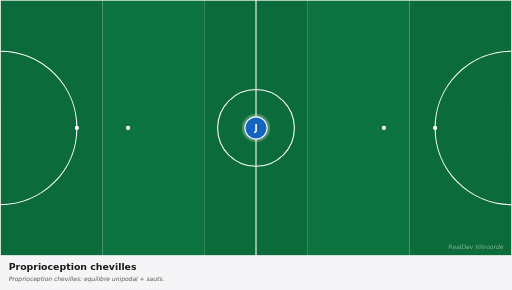
t = 0.00 s
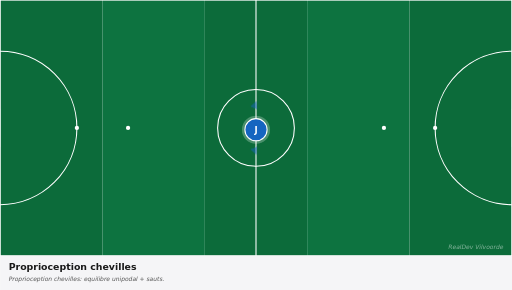
t = 0.83 s
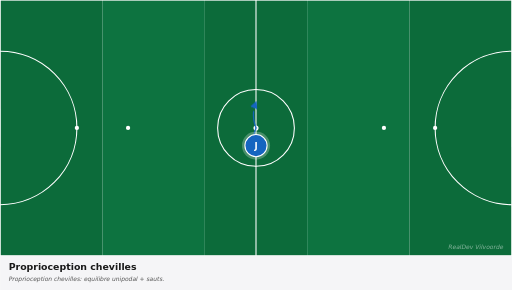
t = 1.58 s
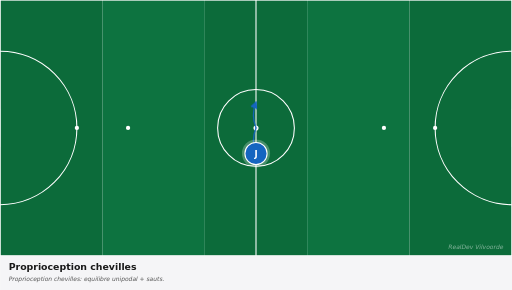
t = 2.63 s
t = 3.38 s: frame unchanged from t = 2.63 s, image omitted
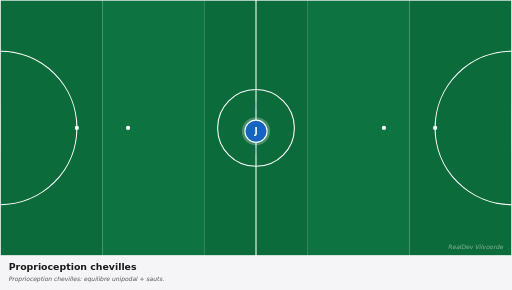
t = 4.13 s

The animated SVG that drew these frames (rendered in a browser with its animation timeline set to each time). Animation: 3 CSS @keyframes rules; one cycle of 5.00 s, repeats indefinitely.

<svg xmlns="http://www.w3.org/2000/svg" viewBox="0 0 1200 680" width="1200" height="680" preserveAspectRatio="xMidYMid meet" role="img" aria-label="Proprioception chevilles"><defs><marker id="arrowhead-red" viewBox="0 0 10 10" refX="8" refY="5" markerWidth="6" markerHeight="6" orient="auto-start-reverse"><path d="M 0 0 L 10 5 L 0 10 z" fill="#c62828"/></marker><marker id="arrowhead-blue" viewBox="0 0 10 10" refX="8" refY="5" markerWidth="6" markerHeight="6" orient="auto-start-reverse"><path d="M 0 0 L 10 5 L 0 10 z" fill="#1565c0"/></marker><marker id="arrowhead-dark" viewBox="0 0 10 10" refX="8" refY="5" markerWidth="6" markerHeight="6" orient="auto-start-reverse"><path d="M 0 0 L 10 5 L 0 10 z" fill="#1a1a1a"/></marker><marker id="arrowhead-gray" viewBox="0 0 10 10" refX="8" refY="5" markerWidth="6" markerHeight="6" orient="auto-start-reverse"><path d="M 0 0 L 10 5 L 0 10 z" fill="#666"/></marker><style><![CDATA[
svg{font-family:"DejaVu Sans",Arial,sans-serif}
.arrow{fill:none;stroke-linecap:round}
.arrow-run{stroke-width:4}
.arrow-pass{stroke-width:4;stroke-dasharray:10 8}
.arrow-alt{stroke-width:3;stroke-dasharray:5 6;opacity:0.6}
.p0{animation:p0-mv 5.0s ease-in-out infinite}@keyframes p0-mv{0%{transform:translate(0,0)}10%{transform:translate(0,0)}45%{transform:translate(0px,60px)}75%{transform:translate(0px,60px)}85%{transform:translate(0,0)}100%{transform:translate(0,0)}}
.a0{stroke-dasharray:67;stroke-dashoffset:67;opacity:0;animation:a0-dr 5.0s ease-in-out infinite}@keyframes a0-dr{0%{stroke-dashoffset:67;opacity:0}15%{stroke-dashoffset:67;opacity:0}18%{opacity:1}45%{stroke-dashoffset:0;opacity:1}75%{stroke-dashoffset:0;opacity:1}85%{stroke-dashoffset:0;opacity:0}100%{stroke-dashoffset:67;opacity:0}}
.a1{stroke-dasharray:67;stroke-dashoffset:67;opacity:0;animation:a1-dr 5.0s ease-in-out infinite}@keyframes a1-dr{0%{stroke-dashoffset:67;opacity:0}15%{stroke-dashoffset:67;opacity:0}18%{opacity:1}45%{stroke-dashoffset:0;opacity:1}75%{stroke-dashoffset:0;opacity:1}85%{stroke-dashoffset:0;opacity:0}100%{stroke-dashoffset:67;opacity:0}}
@media(prefers-reduced-motion:reduce){*,*::before,*::after{animation:none !important;transition:none !important}.ball,[class^="p"],[class*=" p"]{transform:none !important}[class^="a"]{stroke-dashoffset:0 !important;opacity:1 !important}[class^="z"]{opacity:0.35 !important}[class^="zl"]{opacity:1 !important}}
]]></style></defs><g><rect x="0.0" y="0" width="240.0" height="600" fill="#0c6b3a"/><rect x="240.0" y="0" width="240.0" height="600" fill="#0d7340"/><rect x="480.0" y="0" width="240.0" height="600" fill="#0c6b3a"/><rect x="720.0" y="0" width="240.0" height="600" fill="#0d7340"/><rect x="960.0" y="0" width="240.0" height="600" fill="#0c6b3a"/><rect x="0" y="0" width="1200" height="600" fill="none" stroke="white" stroke-width="3"/><line x1="600.0" y1="0" x2="600.0" y2="600" stroke="white" stroke-width="2.5"/><circle cx="600.0" cy="300.0" r="90" fill="none" stroke="white" stroke-width="2.5"/><circle cx="600.0" cy="300.0" r="6" fill="white"/><path d="M 0 120.0 A 180 180 0 0 1 0 480.0" fill="none" stroke="white" stroke-width="2.5"/><path d="M 1200 120.0 A 180 180 0 0 0 1200 480.0" fill="none" stroke="white" stroke-width="2.5"/><circle cx="180" cy="300.0" r="5" fill="white"/><circle cx="300" cy="300.0" r="5" fill="white"/><circle cx="1020" cy="300.0" r="5" fill="white"/><circle cx="900" cy="300.0" r="5" fill="white"/><rect x="-17" y="255.0" width="17" height="90" fill="white" opacity="0.9"/><rect x="1200" y="255.0" width="17" height="90" fill="white" opacity="0.9"/><path class="arrow arrow-alt a0" d="M 600.0 300.0 Q 588.0 330.0 600.0 360.0" stroke="#1565c0" marker-end="url(#arrowhead-blue)"/><path class="arrow arrow-alt a1" d="M 600.0 300.0 Q 588.0 270.0 600.0 240.0" stroke="#1565c0" marker-end="url(#arrowhead-blue)"/><g class="p0"><circle cx="600.0" cy="300.0" r="33" fill="white" opacity="0.25"/><circle cx="600.0" cy="300.0" r="26" fill="#1565c0" stroke="white" stroke-width="2.5"/><text x="600.0" y="300.0" fill="white" font-family="DejaVu Sans, Arial, sans-serif" font-size="20" font-weight="700" text-anchor="middle" dominant-baseline="central">J</text></g><text x="1180" y="585" fill="white" opacity="0.5" font-size="14" font-style="italic" text-anchor="end">RealDev Vilvoorde</text></g><g transform="translate(0,600)"><rect x="0" y="0" width="1200" height="80" fill="#f5f5f7"/><text x="20" y="32" fill="#1a1a1a" font-size="22" font-weight="700">Proprioception chevilles</text><text x="20" y="60" fill="#555" font-size="14" font-style="italic">Proprioception chevilles: equilibre unipodal + sauts.</text></g></svg>
